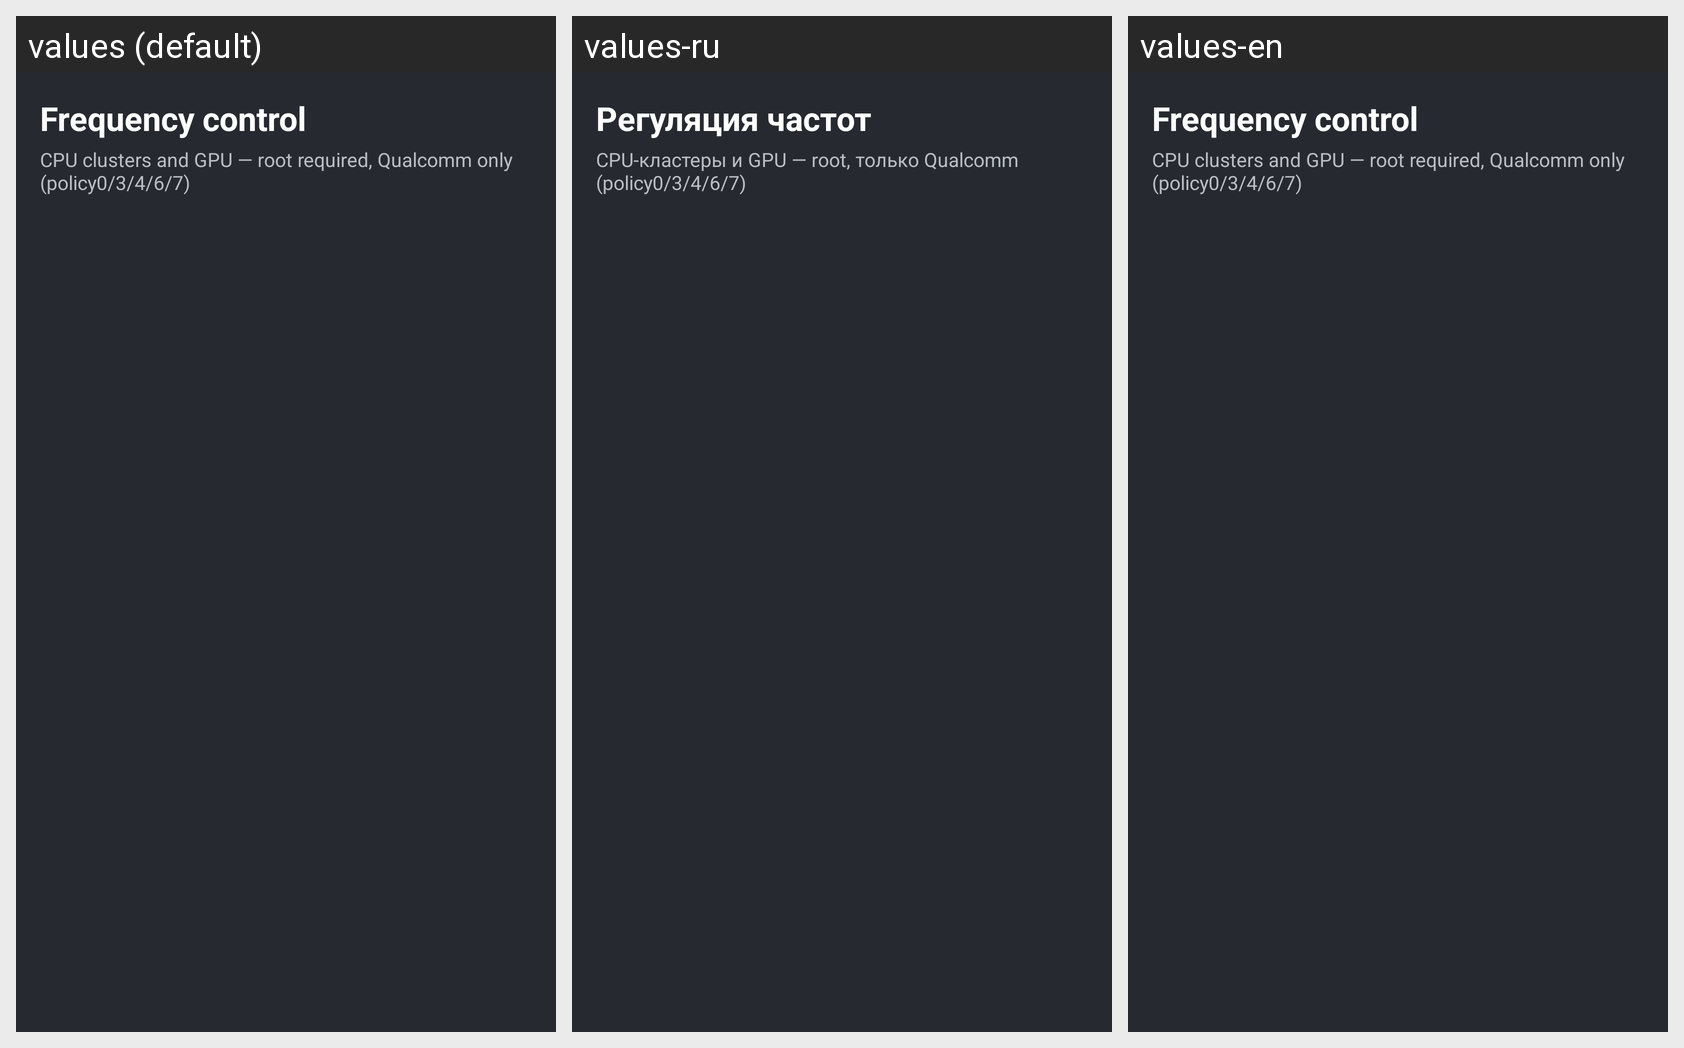

Here is an Android app screen in its default locale and in the app's own translations. Write out the translated-string differences for the strings that appear on this screen.
Android screen res/layout/activity_freq_control.xml rendered under 3 locales, left to right: values (default), values-ru, values-en. Device: Nexus 5 (rendered at 1080×1920; each locale shown at half size, 540×960, under a caption strip naming it); theme Theme.ThermalOverlay.
Strings drawn on this screen, with the default value and each locale's value (text and hints the layout hard-codes, and strings that could not be matched under every locale, appear in the picture but are not listed):

freq_control_title
  values: Frequency control
  values-ru: Регуляция частот
  values-en: Frequency control

freq_control_subtitle
  values: CPU clusters and GPU — root required, Qualcomm only (policy0/3/4/6/7)
  values-ru: CPU-кластеры и GPU — root, только Qualcomm (policy0/3/4/6/7)
  values-en: CPU clusters and GPU — root required, Qualcomm only (policy0/3/4/6/7)
